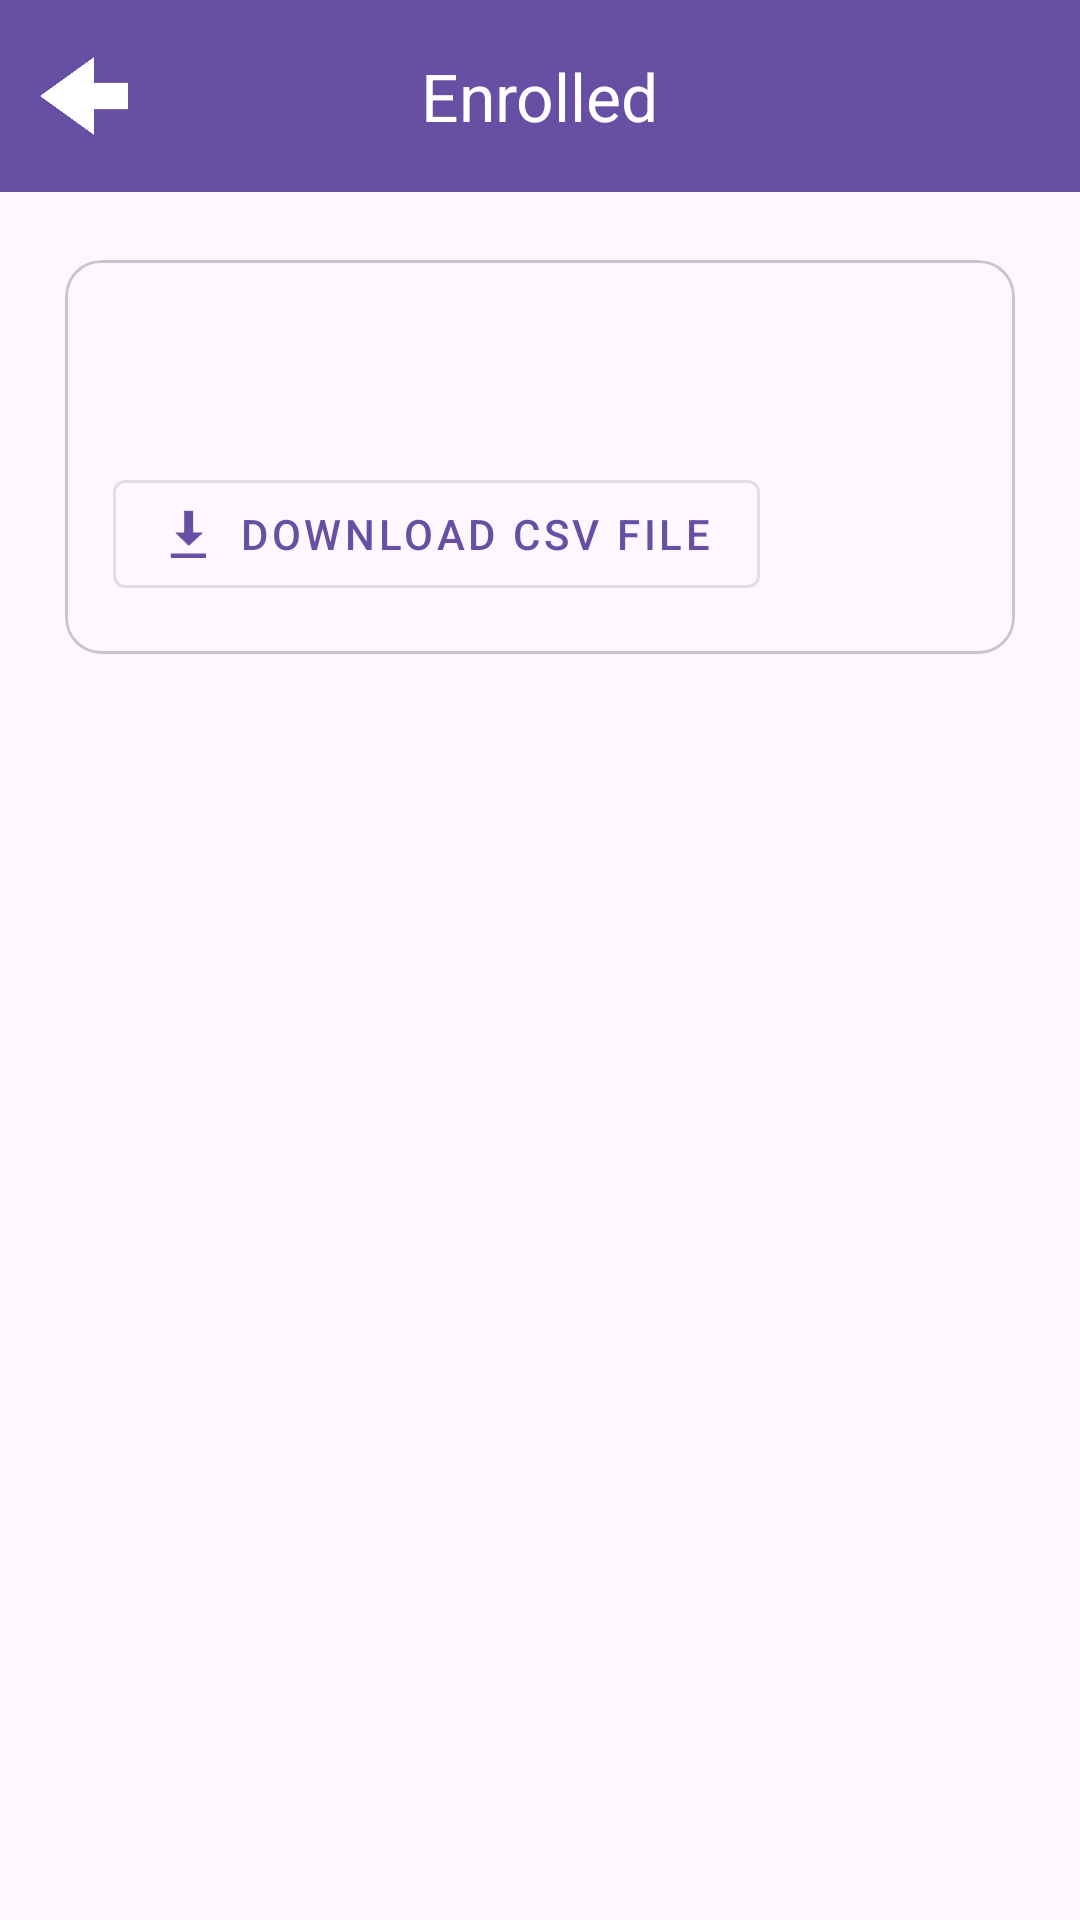

Write the Android layout XML for this screen, with the resource values it uses.
<!-- AndroidManifest.xml: application theme Theme.LotteryEventApp -->
<!-- res/layout/enrolled.xml -->
<?xml version="1.0" encoding="utf-8"?>
<androidx.coordinatorlayout.widget.CoordinatorLayout
    xmlns:android="http://schemas.android.com/apk/res/android"
    xmlns:app="http://schemas.android.com/apk/res-auto"
    xmlns:tools="http://schemas.android.com/tools"
    android:layout_width="match_parent"
    android:layout_height="match_parent"
    android:fitsSystemWindows="true">

    <com.google.android.material.appbar.AppBarLayout
        android:layout_width="match_parent"
        android:layout_height="wrap_content">

        <com.google.android.material.appbar.AppBarLayout
            android:layout_width="match_parent"
            android:layout_height="wrap_content">

            <com.google.android.material.appbar.MaterialToolbar
                android:id="@+id/toolbar"
                android:layout_width="match_parent"
                android:layout_height="?attr/actionBarSize"
                android:background="?attr/colorPrimary"
                app:title="@string/enrolled"
                app:titleTextColor="@color/white"
                app:titleCentered="true"
                app:navigationIcon="@drawable/back_arrow_sized"
                app:navigationIconTint="@android:color/white"/>
        </com.google.android.material.appbar.AppBarLayout>
    </com.google.android.material.appbar.AppBarLayout>

    <LinearLayout
        android:layout_width="match_parent"
        android:layout_height="match_parent"
        android:orientation="vertical"
        app:layout_behavior="@string/appbar_scrolling_view_behavior">

        <com.google.android.material.card.MaterialCardView
            android:layout_width="match_parent"
            android:layout_height="wrap_content"
            android:layout_margin="16dp"
            app:cardCornerRadius="12dp"
            app:cardUseCompatPadding="true">

            <LinearLayout
                android:layout_width="match_parent"
                android:layout_height="wrap_content"
                android:orientation="vertical"
                android:padding="16dp">

                <TextView
                    android:id="@+id/tvEventName"
                    android:layout_width="wrap_content"
                    android:layout_height="wrap_content"
                    android:textStyle="bold"
                    android:textSize="20sp"
                    tools:text="Enrolled" />

                <TextView
                    android:id="@+id/tvListSize"
                    android:layout_width="wrap_content"
                    android:layout_height="wrap_content"
                    android:textColor="?android:attr/textColorSecondary"
                    android:textSize="12sp"
                    tools:text="(Event name • 20 enrolled)" />

                <com.google.android.material.button.MaterialButton
                    android:id="@+id/btnDownloadCsv"
                    style="@style/Widget.MaterialComponents.Button.OutlinedButton"
                    android:layout_width="wrap_content"
                    android:layout_height="wrap_content"
                    android:layout_marginTop="8dp"
                    android:text="@string/download_csv"
                    app:icon="@android:drawable/stat_sys_download"
                    app:iconPadding="8dp"
                    app:strokeWidth="1dp" />
            </LinearLayout>
        </com.google.android.material.card.MaterialCardView>

        <androidx.recyclerview.widget.RecyclerView
            android:id="@+id/rvEnrolled"
            android:layout_width="match_parent"
            android:layout_height="0dp"
            android:layout_marginStart="16dp"
            android:layout_marginEnd="16dp"
            android:layout_marginBottom="16dp"
            android:layout_weight="1"
            android:clipToPadding="false"
            android:paddingBottom="8dp" />
    </LinearLayout>
</androidx.coordinatorlayout.widget.CoordinatorLayout>
<!-- resources referenced by this layout -->
<resources>
  <color name="white">#FFFFFFFF</color>
  <!-- drawable back_arrow_sized (drawable) -->
  <?xml version="1.0" encoding="utf-8"?>
  <layer-list xmlns:android="http://schemas.android.com/apk/res/android">
      
      <item
          android:width="36dp"
          android:height="36dp"
          android:gravity="center">
          <bitmap
              android:src="@drawable/back_arrow"
          android:antialias="true" />
      </item>
  </layer-list>
  <string name="download_csv">Download CSV file</string>
  <string name="enrolled">Enrolled</string>
  <style name="Theme.LotteryEventApp" parent="Base.Theme.LotteryEventApp" />
  <!-- drawable back_arrow: png bitmap (drawable, 5897 bytes) -->
  <style name="Base.Theme.LotteryEventApp" parent="Theme.Material3.DayNight.NoActionBar">
          
          
      </style>
</resources>
